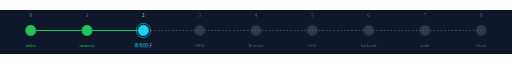
t = 0.00 s
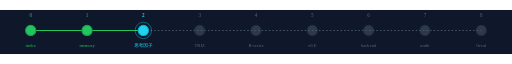
t = 0.20 s
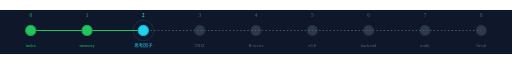
t = 0.60 s
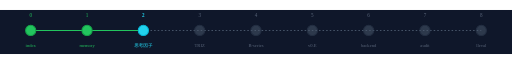
t = 0.80 s
t = 1.00 s: frame unchanged from t = 0.60 s, image omitted
t = 1.40 s: frame unchanged from t = 0.20 s, image omitted

The animated SVG that drew these frames (rendered in a browser with its animation timeline set to each time). Animation: 2 SMIL elements (animate=2); one cycle of 1.60 s, repeats indefinitely.

<?xml version="1.0" encoding="UTF-8"?>
<svg xmlns="http://www.w3.org/2000/svg" viewBox="0 0 1000 86" width="1000" height="86" role="img" aria-label="連載進捗 2/8 — 現在: 思考因子">
  <title>連載進捗 2/8 — 現在: 思考因子</title>
  <rect width="1000" height="86" fill="#0f172a"/>
  <line x1="60" y1="40" x2="280" y2="40" stroke="#22c55e" stroke-width="2"/>
  <line x1="280" y1="40" x2="940" y2="40" stroke="#475569" stroke-width="2" stroke-dasharray="3 4"/>

    <g opacity="1">
      <circle cx="60" cy="40" r="10" fill="#22c55e" stroke="#16a34a" stroke-width="2"/>
      
      <text x="60" y="14" font-size="10" fill="#22c55e" text-anchor="middle" font-weight="500">0</text>
      <text x="60" y="72" font-size="9" fill="#22c55e" text-anchor="middle">index</text>
    </g>
    <g opacity="1">
      <circle cx="170" cy="40" r="10" fill="#22c55e" stroke="#16a34a" stroke-width="2"/>
      
      <text x="170" y="14" font-size="10" fill="#22c55e" text-anchor="middle" font-weight="500">1</text>
      <text x="170" y="72" font-size="9" fill="#22c55e" text-anchor="middle">memory</text>
    </g>
    <g opacity="1">
      <circle cx="280" cy="40" r="10" fill="#22d3ee" stroke="#06b6d4" stroke-width="2"/>
      <circle cx="280" cy="40" r="14" fill="none" stroke="#22d3ee" stroke-width="1.5"><animate attributeName="r" values="14;22;14" dur="1.6s" repeatCount="indefinite"/><animate attributeName="opacity" values="0.7;0;0.7" dur="1.6s" repeatCount="indefinite"/></circle>
      <text x="280" y="14" font-size="10" fill="#22d3ee" text-anchor="middle" font-weight="700">2</text>
      <text x="280" y="72" font-size="9" fill="#22d3ee" text-anchor="middle">思考因子</text>
    </g>
    <g opacity="0.55">
      <circle cx="390" cy="40" r="10" fill="#475569" stroke="#334155" stroke-width="2"/>
      
      <text x="390" y="14" font-size="10" fill="#94a3b8" text-anchor="middle" font-weight="500">3</text>
      <text x="390" y="72" font-size="9" fill="#94a3b8" text-anchor="middle">TRIZ</text>
    </g>
    <g opacity="0.55">
      <circle cx="500" cy="40" r="10" fill="#475569" stroke="#334155" stroke-width="2"/>
      
      <text x="500" y="14" font-size="10" fill="#94a3b8" text-anchor="middle" font-weight="500">4</text>
      <text x="500" y="72" font-size="9" fill="#94a3b8" text-anchor="middle">B-series</text>
    </g>
    <g opacity="0.55">
      <circle cx="610" cy="40" r="10" fill="#475569" stroke="#334155" stroke-width="2"/>
      
      <text x="610" y="14" font-size="10" fill="#94a3b8" text-anchor="middle" font-weight="500">5</text>
      <text x="610" y="72" font-size="9" fill="#94a3b8" text-anchor="middle">v0.E</text>
    </g>
    <g opacity="0.55">
      <circle cx="720" cy="40" r="10" fill="#475569" stroke="#334155" stroke-width="2"/>
      
      <text x="720" y="14" font-size="10" fill="#94a3b8" text-anchor="middle" font-weight="500">6</text>
      <text x="720" y="72" font-size="9" fill="#94a3b8" text-anchor="middle">backend</text>
    </g>
    <g opacity="0.55">
      <circle cx="830" cy="40" r="10" fill="#475569" stroke="#334155" stroke-width="2"/>
      
      <text x="830" y="14" font-size="10" fill="#94a3b8" text-anchor="middle" font-weight="500">7</text>
      <text x="830" y="72" font-size="9" fill="#94a3b8" text-anchor="middle">audit</text>
    </g>
    <g opacity="0.55">
      <circle cx="940" cy="40" r="10" fill="#475569" stroke="#334155" stroke-width="2"/>
      
      <text x="940" y="14" font-size="10" fill="#94a3b8" text-anchor="middle" font-weight="500">8</text>
      <text x="940" y="72" font-size="9" fill="#94a3b8" text-anchor="middle">lleval</text>
    </g>
</svg>
